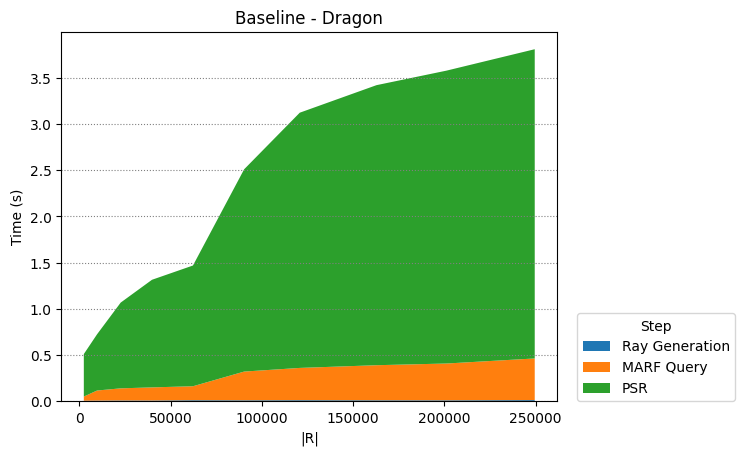

The table this chart was drawn from, first rows:
Ray Generation, MARF Query, PSR
2450, 9702, 22650, 39800, 62250, 90300, 120756, 162812, 201152, 249500
0.005534, 0.006774, 0.008058, 0.007712, 0.01096, 0.01003, 0.01123, 0.01009, 0.009813, 0.01234
0.04493, 0.109, 0.1313, 0.142, 0.1511, 0.3108, 0.3491, 0.3796, 0.3982, 0.4504
0.4598, 0.6084, 0.9278, 1.164, 1.306, 2.189, 2.761, 3.03, 3.169, 3.346
